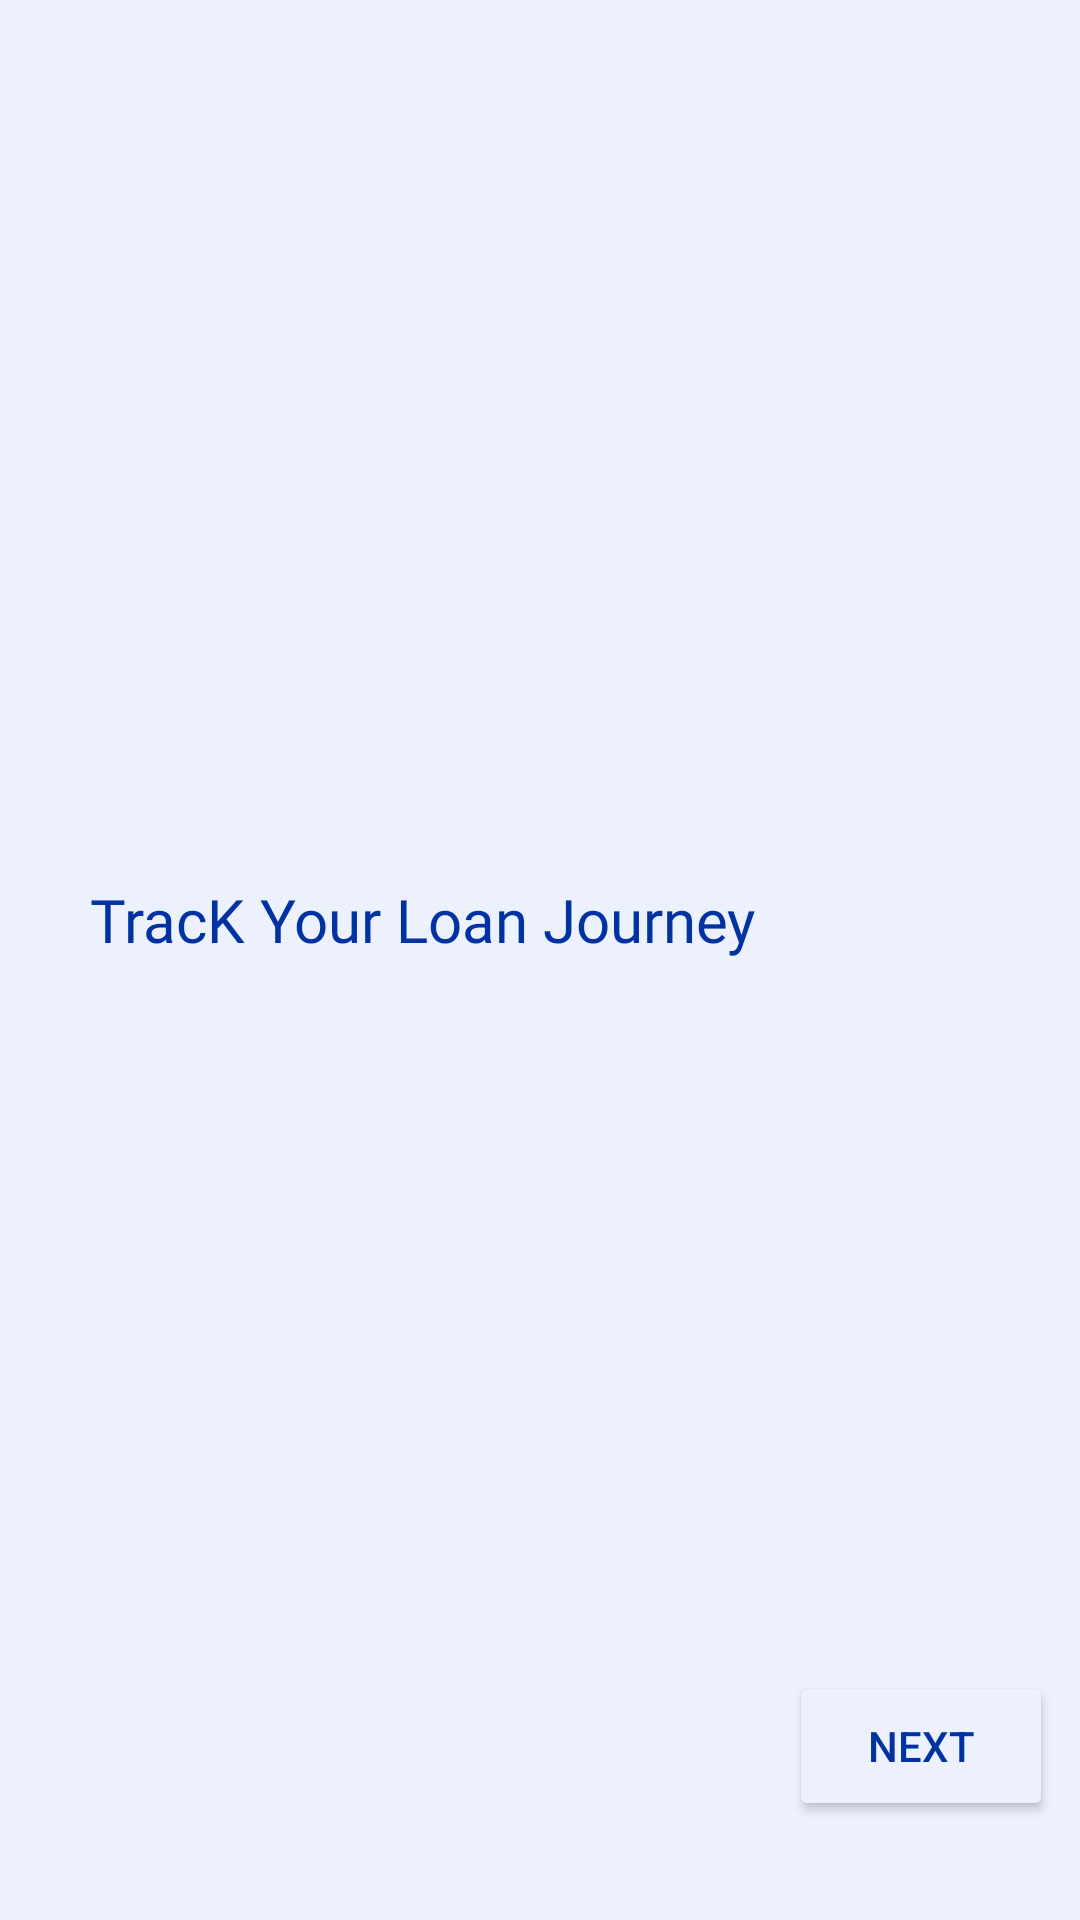

Reconstruct the res/layout file that produces this screen, plus the resources it refers to.
<!-- AndroidManifest.xml: application theme Theme.LoanApplication -->
<!-- res/layout/walkthrough_screen_2.xml -->
<?xml version="1.0" encoding="utf-8"?>
<RelativeLayout xmlns:android="http://schemas.android.com/apk/res/android"
    android:layout_width="match_parent"
    android:layout_height="match_parent"
    android:background="@color/backgroundBlue">

    <Button
        android:id="@+id/SkipButton"
        android:layout_width="wrap_content"
        android:layout_height="50dp"
        android:layout_alignParentEnd="true"
        android:layout_alignParentBottom="true"
        android:layout_marginLeft="40dp"
        android:layout_marginEnd="5dp"
        android:layout_marginRight="10dp"
        android:layout_marginBottom="671dp"
        android:backgroundTint="@color/backgroundBlue"
        android:elevation="0dp"
        android:text="SKIP"
        android:textColor="@color/blue" />


    <ImageView
        android:id="@+id/imageView"
        android:layout_width="300dp"
        android:layout_height="180dp"
        android:layout_alignParentTop="true"
        android:layout_marginTop="60dp"
        android:layout_marginStart="10dp"
        android:scaleType="centerCrop"
        android:src="@drawable/walkthrough222" />

    <TextView
        android:id="@+id/textViewTitle"
        android:layout_width="wrap_content"
        android:layout_height="wrap_content"
        android:layout_centerInParent="false"
        android:layout_marginStart="30dp"
        android:layout_marginTop="293dp"
        android:fontFamily="@font/inter_semibold"
        android:text="TracK Your Loan Journey"
        android:textColor="@color/blue"
        android:textSize="20sp" />

    <TextView
        android:id="@+id/textViewDescription"
        android:layout_width="match_parent"
        android:layout_height="wrap_content"
        android:layout_below="@id/textViewTitle"
        android:layout_marginStart="30dp"
        android:layout_marginTop="30dp"
        android:layout_marginEnd="30dp"
        android:layout_marginBottom="30dp"
        android:fontFamily="@font/inter"
        android:padding="8dp"
        android:textColor="@color/blue" />

    <Button
        android:id="@+id/actionButton"
        android:layout_width="wrap_content"
        android:layout_height="50dp"
        android:layout_alignParentEnd="true"
        android:layout_alignParentBottom="true"
        android:layout_marginLeft="40dp"
        android:layout_marginEnd="9dp"
        android:layout_marginRight="40dp"
        android:layout_marginBottom="33dp"
        android:backgroundTint="@color/backgroundBlue"
        android:text="Next"
        android:textColor="@color/blue" />

</RelativeLayout>
<!-- resources referenced by this layout -->
<resources>
  <color name="backgroundBlue">#ECF1FD</color>
  <color name="blue">#0033A1</color>
  <style name="Theme.LoanApplication" parent="Theme.MaterialComponents.DayNight.NoActionBar">
          
          <item name="colorPrimary">@color/blue</item>
          <item name="colorPrimaryVariant">@color/blue</item>
          <item name="colorOnPrimary">@color/white</item>
          
          <item name="colorSecondary">@color/blue</item>
          <item name="colorSecondaryVariant">@color/blue</item>
          <item name="colorOnSecondary">@color/black</item>
          
          <item name="android:statusBarColor">?attr/colorPrimaryVariant</item>
          
      </style>
  <color name="white">#FFFFFFFF</color>
  <color name="black">#FF000000</color>
</resources>
